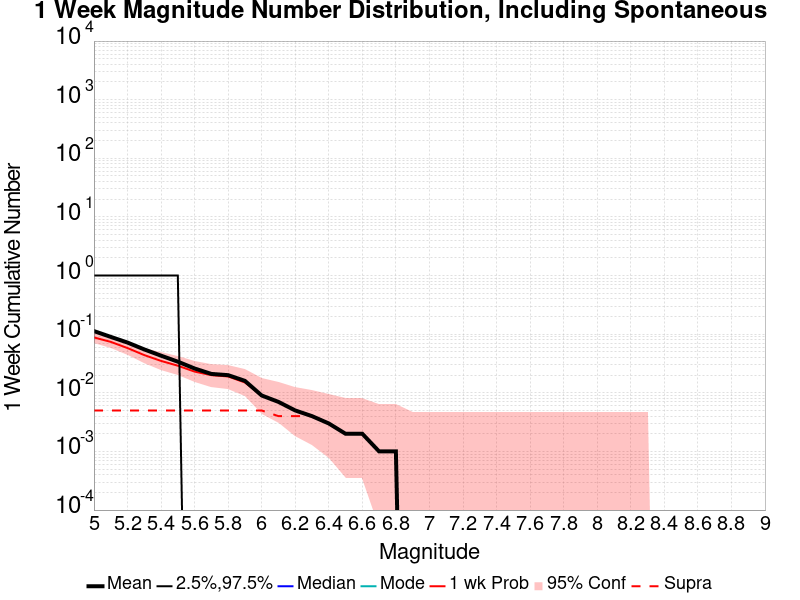

The file beside this chart, header and first rows:
Mag, Mean, 2.5 %ile, 97.5 %ile, Median, Mode, 1 wk Probability, 1 wk Supra-Seis Prob
5.0, 0.113, 0.0, 1.0, 0.0, 0.0, 0.088, 0.005
5.1, 0.09, 0.0, 1.0, 0.0, 0.0, 0.074, 0.005
5.2, 0.072, 0.0, 1.0, 0.0, 0.0, 0.058, 0.005
5.3, 0.055, 0.0, 1.0, 0.0, 0.0, 0.044, 0.005
5.4, 0.043, 0.0, 1.0, 0.0, 0.0, 0.035, 0.005
5.5, 0.034, 0.0, 1.0, 0.0, 0.0, 0.029, 0.005
5.6, 0.026, 0.0, 0.0, 0.0, 0.0, 0.023, 0.005
5.7, 0.021, 0.0, 0.0, 0.0, 0.0, 0.02, 0.005
5.8, 0.02, 0.0, 0.0, 0.0, 0.0, 0.019, 0.005
5.9, 0.016, 0.0, 0.0, 0.0, 0.0, 0.015, 0.005
6.0, 0.009, 0.0, 0.0, 0.0, 0.0, 0.009, 0.005
6.1, 0.007, 0.0, 0.0, 0.0, 0.0, 0.007, 0.004
6.2, 0.005, 0.0, 0.0, 0.0, 0.0, 0.005, 0.004
6.3, 0.004, 0.0, 0.0, 0.0, 0.0, 0.004, 0.004
6.4, 0.003, 0.0, 0.0, 0.0, 0.0, 0.003, 0.003
6.5, 0.002, 0.0, 0.0, 0.0, 0.0, 0.002, 0.002
6.6, 0.002, 0.0, 0.0, 0.0, 0.0, 0.002, 0.002
6.7, 0.001, 0.0, 0.0, 0.0, 0.0, 0.001, 0.001
6.8, 0.001, 0.0, 0.0, 0.0, 0.0, 0.001, 0.001
6.9, 0.0, 0.0, 0.0, 0.0, 0.0, 0.0, 0.0
7.0, 0.0, 0.0, 0.0, 0.0, 0.0, 0.0, 0.0
7.1, 0.0, 0.0, 0.0, 0.0, 0.0, 0.0, 0.0
7.2, 0.0, 0.0, 0.0, 0.0, 0.0, 0.0, 0.0
7.3, 0.0, 0.0, 0.0, 0.0, 0.0, 0.0, 0.0
7.4, 0.0, 0.0, 0.0, 0.0, 0.0, 0.0, 0.0
7.5, 0.0, 0.0, 0.0, 0.0, 0.0, 0.0, 0.0
7.6, 0.0, 0.0, 0.0, 0.0, 0.0, 0.0, 0.0
7.7, 0.0, 0.0, 0.0, 0.0, 0.0, 0.0, 0.0
7.8, 0.0, 0.0, 0.0, 0.0, 0.0, 0.0, 0.0
7.9, 0.0, 0.0, 0.0, 0.0, 0.0, 0.0, 0.0
8.0, 0.0, 0.0, 0.0, 0.0, 0.0, 0.0, 0.0
8.1, 0.0, 0.0, 0.0, 0.0, 0.0, 0.0, 0.0
8.2, 0.0, 0.0, 0.0, 0.0, 0.0, 0.0, 0.0
8.3, 0.0, 0.0, 0.0, 0.0, 0.0, 0.0, 0.0
8.4, 0.0, 0.0, 0.0, 0.0, 0.0, 0.0, 0.0
8.5, 0.0, 0.0, 0.0, 0.0, 0.0, 0.0, 0.0
8.6, 0.0, 0.0, 0.0, 0.0, 0.0, 0.0, 0.0
8.7, 0.0, 0.0, 0.0, 0.0, 0.0, 0.0, 0.0
8.8, 0.0, 0.0, 0.0, 0.0, 0.0, 0.0, 0.0
8.9, 0.0, 0.0, 0.0, 0.0, 0.0, 0.0, 0.0
9.0, 0.0, 0.0, 0.0, 0.0, 0.0, 0.0, 0.0
